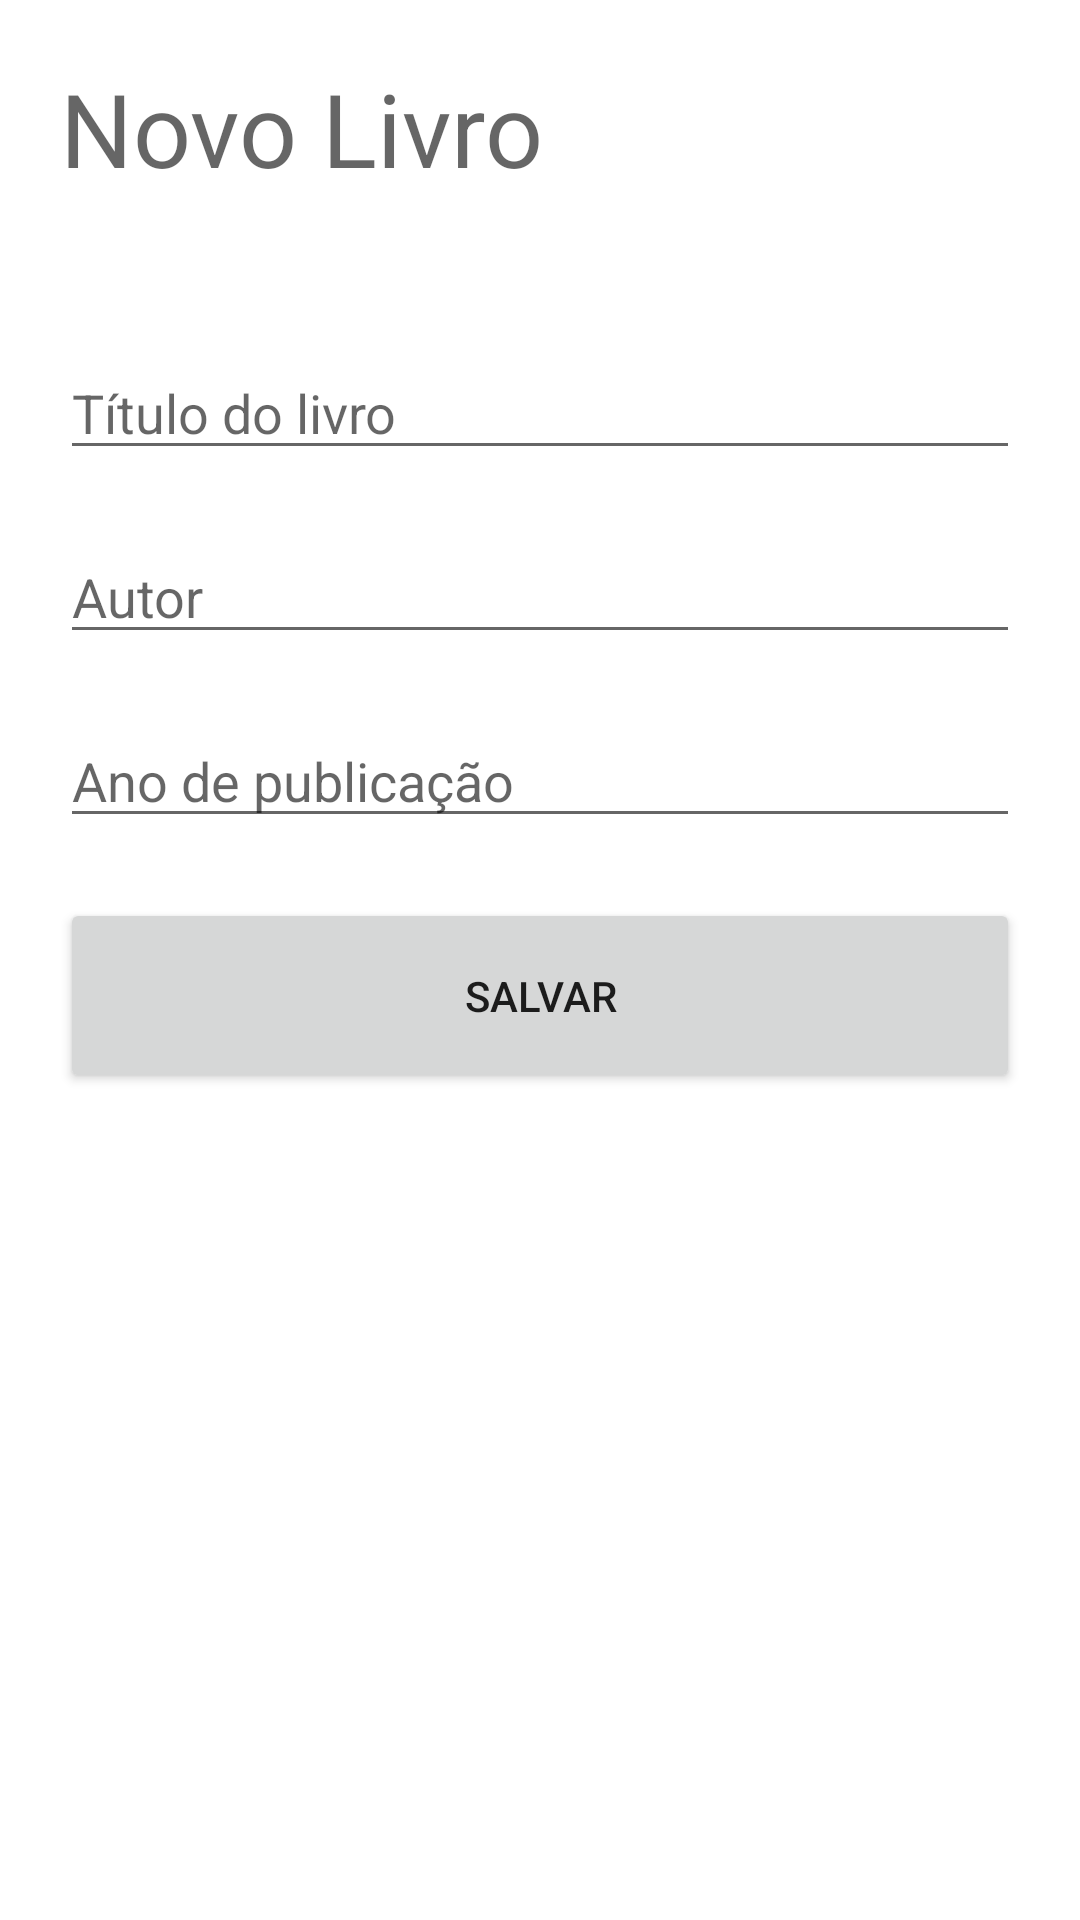

Android layout source for this screen:
<!-- AndroidManifest.xml: application theme Theme.FolhaPagamento -->
<!-- res/layout/activity_cadastro.xml -->
<?xml version="1.0" encoding="utf-8"?>
<LinearLayout xmlns:android="http://schemas.android.com/apk/res/android"
    xmlns:app="http://schemas.android.com/apk/res-auto"
    xmlns:tools="http://schemas.android.com/tools"
    android:id="@+id/b"
    android:layout_width="match_parent"
    android:layout_height="match_parent"
    android:orientation="vertical"
    android:padding="20dp"
    tools:context=".MainActivity">

    <TextView
        android:layout_width="match_parent"
        android:layout_height="wrap_content"
        android:ems="10"
        android:text="Novo Livro"
        android:textAppearance="@style/TextAppearance.AppCompat.Display1" />

    <EditText
        android:id="@+id/etTitulo"
        android:layout_width="match_parent"
        android:layout_height="wrap_content"
        android:layout_marginTop="50dp"
        android:ems="10"
        android:hint="Título do livro"
        android:inputType="textPersonName" />

    <EditText
        android:id="@+id/etAutor"
        android:layout_width="match_parent"
        android:layout_height="wrap_content"
        android:layout_marginTop="20dp"
        android:ems="10"
        android:hint="Autor"
        android:inputType="textPersonName" />

    <EditText
        android:id="@+id/etAno"
        android:layout_width="match_parent"
        android:layout_height="wrap_content"
        android:layout_marginTop="20dp"
        android:ems="10"
        android:hint="Ano de publicação"
        android:inputType="number" />

    <Button
        android:id="@+id/bSalvar"
        android:layout_width="match_parent"
        android:layout_height="65dp"
        android:layout_marginTop="20dp"
        android:text="Salvar" />

</LinearLayout>
<!-- resources referenced by this layout -->
<resources>
  <style name="Theme.FolhaPagamento" parent="Theme.MaterialComponents.DayNight.DarkActionBar">
          
          <item name="colorPrimary">@color/purple_500</item>
          <item name="colorPrimaryVariant">@color/purple_700</item>
          <item name="colorOnPrimary">@color/white</item>
          
          <item name="colorSecondary">@color/teal_200</item>
          <item name="colorSecondaryVariant">@color/teal_700</item>
          <item name="colorOnSecondary">@color/black</item>
          
          <item name="android:statusBarColor" tools:targetApi="l">?attr/colorPrimaryVariant</item>
          
      </style>
  <!-- not gathered from this repository: default colours our renderer supplied (Android Studio template values) -->
  <color name="purple_500">#FF6200EE</color>
  <color name="purple_700">#FF3700B3</color>
  <color name="teal_200">#FF03DAC5</color>
  <color name="teal_700">#FF018786</color>
  <color name="black">#FF000000</color>
  <color name="white">#FFFFFFFF</color>
</resources>
